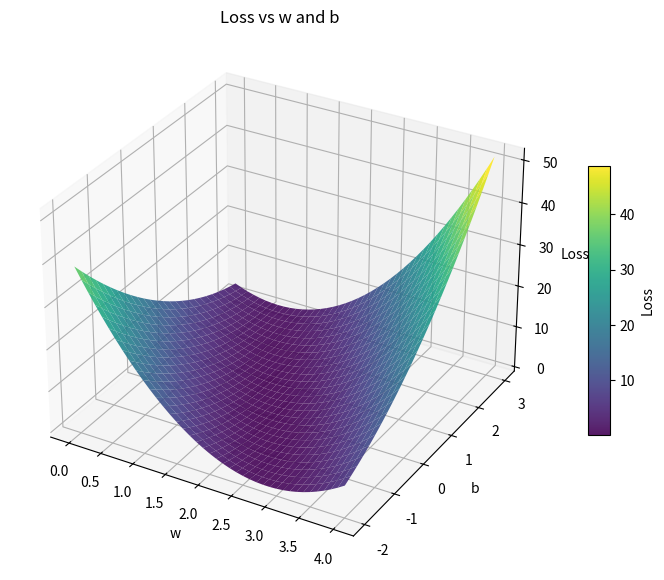

Here is the Python script that generated this plot:
import numpy as np
import matplotlib.pyplot as plt

def forward(x, w, b):
    return x * w + b

def loss(x, y, w, b):
    y_pred = forward(x, w, b)
    return (y_pred - y) ** 2

def mse(x_data, y_data, w, b):
    total = sum(loss(x, y, w, b) for x, y in zip(x_data, y_data))
    return total / len(x_data)

def main():
    x_data = [1.0, 2.0, 3.0]
    y_data = [2.0, 4.0, 6.0]

    w_range = np.arange(0.0, 4.1, 0.1)
    b_range = np.arange(-2.0, 3.1, 0.1)
    W, B = np.meshgrid(w_range, b_range)
    Loss = np.zeros_like(W)

    for i in range(W.shape[0]):
        for j in range(W.shape[1]):
            Loss[i, j] = mse(x_data, y_data, W[i, j], B[i, j])

    fig = plt.figure(figsize=(10, 7))
    ax = fig.add_subplot(111, projection='3d')
    surf = ax.plot_surface(W, B, Loss, cmap='viridis', edgecolor='none', alpha=0.9)
    ax.set_xlabel('w')
    ax.set_ylabel('b')
    ax.set_zlabel('Loss')
    ax.set_title('Loss vs w and b')
    fig.colorbar(surf, shrink=0.5, aspect=12, label='Loss')
    plt.savefig('loss_affine.png', dpi=150)
    print('已保存: loss_affine.png')

if __name__ == '__main__':
    main()
